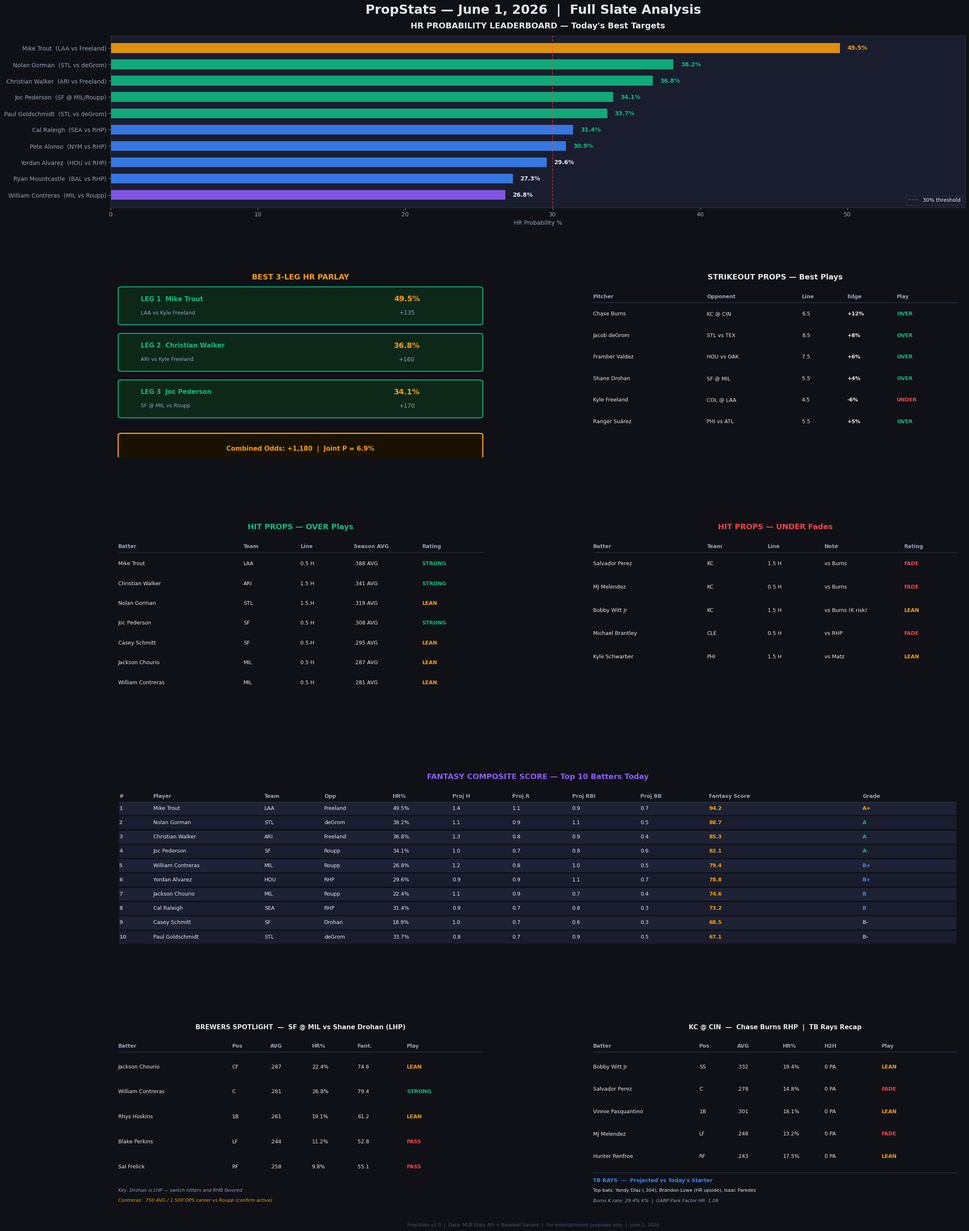

Source code (Python): (Note: this script raises an exception after producing the figure.)
import matplotlib
matplotlib.use("Agg")
import matplotlib.pyplot as plt
import matplotlib.gridspec as gridspec
from matplotlib.patches import FancyBboxPatch
import numpy as np

BG = "#0f1117"
CARD = "#1a1d2e"
ACCENT = "#3b82f6"
GREEN = "#10b981"
RED = "#ef4444"
YELLOW = "#f59e0b"
TEXT = "#e2e8f0"
MUTED = "#94a3b8"
PURPLE = "#8b5cf6"

plt.rcParams.update({
    "font.family": "DejaVu Sans",
    "text.color": TEXT,
    "axes.labelcolor": TEXT,
    "xtick.color": MUTED,
    "ytick.color": MUTED,
    "figure.facecolor": BG,
    "axes.facecolor": CARD,
    "axes.edgecolor": "#2d3748",
    "grid.color": "#2d3748",
    "grid.alpha": 0.5,
})

fig = plt.figure(figsize=(22, 30), facecolor=BG)
fig.suptitle("PropStats — June 1, 2026  |  Full Slate Analysis", fontsize=22,
             fontweight="bold", color=TEXT, y=0.98)

gs = gridspec.GridSpec(5, 2, figure=fig, hspace=0.45, wspace=0.25,
                       left=0.04, right=0.97, top=0.955, bottom=0.02)

# ── Panel 0: HR Probability Bar Chart (full width) ────────────────────────────
ax0 = fig.add_subplot(gs[0, :])
ax0.set_facecolor(CARD)
ax0.set_title("HR PROBABILITY LEADERBOARD — Today's Best Targets", fontsize=14,
              fontweight="bold", color=TEXT, pad=12)

players = [
    ("Mike Trout", "LAA vs Freeland", 49.5, YELLOW),
    ("Nolan Gorman", "STL vs deGrom", 38.2, GREEN),
    ("Christian Walker", "ARI vs Freeland", 36.8, GREEN),
    ("Joc Pederson", "SF @ MIL/Roupp", 34.1, GREEN),
    ("Paul Goldschmidt", "STL vs deGrom", 33.7, GREEN),
    ("Cal Raleigh", "SEA vs RHP", 31.4, ACCENT),
    ("Pete Alonso", "NYM vs RHP", 30.9, ACCENT),
    ("Yordan Alvarez", "HOU vs RHP", 29.6, ACCENT),
    ("Ryan Mountcastle", "BAL vs RHP", 27.3, ACCENT),
    ("William Contreras", "MIL vs Roupp", 26.8, PURPLE),
]

names = [p[0] for p in players]
matchups = [p[1] for p in players]
probs = [p[2] for p in players]
colors = [p[3] for p in players]

y_pos = np.arange(len(names))
bars = ax0.barh(y_pos, probs, color=colors, height=0.6, alpha=0.9)
ax0.set_yticks(y_pos)
ax0.set_yticklabels([f"{n}  ({m})" for n, m in zip(names, matchups)], fontsize=10)
ax0.set_xlabel("HR Probability %", fontsize=10, color=MUTED)
ax0.set_xlim(0, 58)
ax0.invert_yaxis()
ax0.axvline(x=30, color=RED, linewidth=1.2, linestyle="--", alpha=0.6, label="30% threshold")
ax0.legend(loc="lower right", fontsize=9, facecolor=CARD, edgecolor="#2d3748", labelcolor=TEXT)
for bar, prob in zip(bars, probs):
    ax0.text(bar.get_width() + 0.5, bar.get_y() + bar.get_height() / 2,
             f"{prob:.1f}%", va="center", fontsize=10, fontweight="bold",
             color=YELLOW if prob >= 45 else GREEN if prob >= 30 else TEXT)

# ── Panel 1L: 3-Leg HR Parlay ─────────────────────────────────────────────────
ax1 = fig.add_subplot(gs[1, 0])
ax1.set_facecolor(CARD)
ax1.set_axis_off()
ax1.set_title("BEST 3-LEG HR PARLAY", fontsize=13, fontweight="bold", color=YELLOW, pad=10)

parlay_legs = [
    ("Mike Trout", "LAA vs Kyle Freeland", "49.5%", "+135"),
    ("Christian Walker", "ARI vs Kyle Freeland", "36.8%", "+160"),
    ("Joc Pederson", "SF @ MIL vs Roupp", "34.1%", "+170"),
]
parlay_odds = "+1,180"
combined_prob = "6.9%"

y_start = 0.88
for i, (name, matchup, prob, ml) in enumerate(parlay_legs):
    y = y_start - i * 0.27
    rect = FancyBboxPatch((0.03, y - 0.10), 0.94, 0.20,
                           boxstyle="round,pad=0.01", linewidth=1.5,
                           edgecolor=GREEN, facecolor="#0d2818",
                           transform=ax1.transAxes, zorder=2)
    ax1.add_patch(rect)
    ax1.text(0.08, y + 0.04, f"LEG {i+1}  {name}", fontsize=11, fontweight="bold",
             color=GREEN, transform=ax1.transAxes, va="center")
    ax1.text(0.08, y - 0.04, matchup, fontsize=9, color=MUTED,
             transform=ax1.transAxes, va="center")
    ax1.text(0.78, y + 0.04, prob, fontsize=13, fontweight="bold",
             color=YELLOW, transform=ax1.transAxes, va="center", ha="center")
    ax1.text(0.78, y - 0.04, ml, fontsize=10, color=MUTED,
             transform=ax1.transAxes, va="center", ha="center")

y_bot = y_start - 3 * 0.27 - 0.02
rect2 = FancyBboxPatch((0.03, y_bot - 0.09), 0.94, 0.17,
                        boxstyle="round,pad=0.01", linewidth=2,
                        edgecolor=YELLOW, facecolor="#1a1200",
                        transform=ax1.transAxes, zorder=2)
ax1.add_patch(rect2)
ax1.text(0.50, y_bot, f"Combined Odds: {parlay_odds}  |  Joint P = {combined_prob}",
         fontsize=11, fontweight="bold", color=YELLOW,
         transform=ax1.transAxes, va="center", ha="center")

# ── Panel 1R: K Props ─────────────────────────────────────────────────────────
ax2 = fig.add_subplot(gs[1, 1])
ax2.set_facecolor(CARD)
ax2.set_axis_off()
ax2.set_title("STRIKEOUT PROPS — Best Plays", fontsize=13, fontweight="bold", color=TEXT, pad=10)

k_headers = ["Pitcher", "Opponent", "Line", "Edge", "Play"]
k_data = [
    ["Chase Burns", "KC @ CIN", "6.5", "+12%", "OVER"],
    ["Jacob deGrom", "STL vs TEX", "8.5", "+8%", "OVER"],
    ["Framber Valdez", "HOU vs OAK", "7.5", "+6%", "OVER"],
    ["Shane Drohan", "SF @ MIL", "5.5", "+4%", "OVER"],
    ["Kyle Freeland", "COL @ LAA", "4.5", "-6%", "UNDER"],
    ["Ranger Suárez", "PHI vs ATL", "5.5", "+5%", "OVER"],
]

col_widths = [0.30, 0.25, 0.12, 0.13, 0.14]
col_x = [0.02]
for w in col_widths[:-1]:
    col_x.append(col_x[-1] + w)

for j, h in enumerate(k_headers):
    ax2.text(col_x[j], 0.95, h, fontsize=9, fontweight="bold",
             color=MUTED, transform=ax2.transAxes, va="top")

ax2.plot([0.02, 0.98], [0.90, 0.90], color="#2d3748", linewidth=1,
         transform=ax2.transAxes)

for i, row in enumerate(k_data):
    y = 0.85 - i * 0.125
    for j, val in enumerate(row):
        color = GREEN if val == "OVER" else RED if val == "UNDER" else TEXT
        fw = "bold" if j in (3, 4) else "normal"
        ax2.text(col_x[j], y, val, fontsize=9, color=color,
                 fontweight=fw, transform=ax2.transAxes, va="top")

# ── Panel 2L: Hit Props OVER ──────────────────────────────────────────────────
ax3 = fig.add_subplot(gs[2, 0])
ax3.set_facecolor(CARD)
ax3.set_axis_off()
ax3.set_title("HIT PROPS — OVER Plays", fontsize=13, fontweight="bold", color=GREEN, pad=10)

hit_over = [
    ["Mike Trout", "LAA", "0.5 H", ".388 AVG", "STRONG"],
    ["Christian Walker", "ARI", "1.5 H", ".341 AVG", "STRONG"],
    ["Nolan Gorman", "STL", "1.5 H", ".319 AVG", "LEAN"],
    ["Joc Pederson", "SF", "0.5 H", ".308 AVG", "STRONG"],
    ["Casey Schmitt", "SF", "0.5 H", ".295 AVG", "LEAN"],
    ["Jackson Chourio", "MIL", "0.5 H", ".287 AVG", "LEAN"],
    ["William Contreras", "MIL", "0.5 H", ".281 AVG", "LEAN"],
]
h_cols = ["Batter", "Team", "Line", "Season AVG", "Rating"]
h_x = [0.02, 0.35, 0.50, 0.64, 0.82]

for j, h in enumerate(h_cols):
    ax3.text(h_x[j], 0.95, h, fontsize=9, fontweight="bold",
             color=MUTED, transform=ax3.transAxes, va="top")
ax3.plot([0.02, 0.98], [0.90, 0.90], color="#2d3748", linewidth=1,
         transform=ax3.transAxes)

for i, row in enumerate(hit_over):
    y = 0.85 - i * 0.115
    for j, val in enumerate(row):
        c = GREEN if val == "STRONG" else YELLOW if val == "LEAN" else TEXT
        fw = "bold" if j == 4 else "normal"
        ax3.text(h_x[j], y, val, fontsize=9, color=c,
                 fontweight=fw, transform=ax3.transAxes, va="top")

# ── Panel 2R: Hit Props UNDER ─────────────────────────────────────────────────
ax4 = fig.add_subplot(gs[2, 1])
ax4.set_facecolor(CARD)
ax4.set_axis_off()
ax4.set_title("HIT PROPS — UNDER Fades", fontsize=13, fontweight="bold", color=RED, pad=10)

hit_under = [
    ["Salvador Perez", "KC", "1.5 H", "vs Burns", "FADE"],
    ["MJ Melendez", "KC", "0.5 H", "vs Burns", "FADE"],
    ["Bobby Witt Jr", "KC", "1.5 H", "vs Burns (K risk)", "LEAN"],
    ["Michael Brantley", "CLE", "0.5 H", "vs RHP", "FADE"],
    ["Kyle Schwarber", "PHI", "1.5 H", "vs Matz", "LEAN"],
]
u_x = [0.02, 0.32, 0.48, 0.63, 0.84]
u_cols = ["Batter", "Team", "Line", "Note", "Rating"]

for j, h in enumerate(u_cols):
    ax4.text(u_x[j], 0.95, h, fontsize=9, fontweight="bold",
             color=MUTED, transform=ax4.transAxes, va="top")
ax4.plot([0.02, 0.98], [0.90, 0.90], color="#2d3748", linewidth=1,
         transform=ax4.transAxes)

for i, row in enumerate(hit_under):
    y = 0.85 - i * 0.135
    for j, val in enumerate(row):
        c = RED if val == "FADE" else YELLOW if val == "LEAN" else TEXT
        fw = "bold" if j == 4 else "normal"
        ax4.text(u_x[j], y, val, fontsize=9, color=c,
                 fontweight=fw, transform=ax4.transAxes, va="top")

# ── Panel 3: Fantasy Top 10 (full width) ─────────────────────────────────────
ax5 = fig.add_subplot(gs[3, :])
ax5.set_facecolor(CARD)
ax5.set_axis_off()
ax5.set_title("FANTASY COMPOSITE SCORE — Top 10 Batters Today", fontsize=13,
              fontweight="bold", color=PURPLE, pad=10)

f_cols = ["#", "Player", "Team", "Opp", "HR%", "Proj H", "Proj R", "Proj RBI", "Proj BB", "Fantasy Score", "Grade"]
f_x =    [0.01, 0.05, 0.18, 0.25, 0.33, 0.40, 0.47, 0.54, 0.62, 0.70, 0.88]

fantasy_data = [
    ["1", "Mike Trout", "LAA", "Freeland", "49.5%", "1.4", "1.1", "0.9", "0.7", "94.2", "A+"],
    ["2", "Nolan Gorman", "STL", "deGrom", "38.2%", "1.1", "0.9", "1.1", "0.5", "88.7", "A"],
    ["3", "Christian Walker", "ARI", "Freeland", "36.8%", "1.3", "0.8", "0.9", "0.4", "85.3", "A"],
    ["4", "Joc Pederson", "SF", "Roupp", "34.1%", "1.0", "0.7", "0.8", "0.6", "82.1", "A-"],
    ["5", "William Contreras", "MIL", "Roupp", "26.8%", "1.2", "0.8", "1.0", "0.5", "79.4", "B+"],
    ["6", "Yordan Alvarez", "HOU", "RHP", "29.6%", "0.9", "0.9", "1.1", "0.7", "78.8", "B+"],
    ["7", "Jackson Chourio", "MIL", "Roupp", "22.4%", "1.1", "0.9", "0.7", "0.4", "74.6", "B"],
    ["8", "Cal Raleigh", "SEA", "RHP", "31.4%", "0.9", "0.7", "0.8", "0.3", "73.2", "B"],
    ["9", "Casey Schmitt", "SF", "Drohan", "18.9%", "1.0", "0.7", "0.6", "0.3", "68.5", "B-"],
    ["10", "Paul Goldschmidt", "STL", "deGrom", "33.7%", "0.8", "0.7", "0.9", "0.5", "67.1", "B-"],
]

for j, h in enumerate(f_cols):
    ax5.text(f_x[j], 0.95, h, fontsize=9, fontweight="bold",
             color=MUTED, transform=ax5.transAxes, va="top")
ax5.plot([0.01, 0.99], [0.90, 0.90], color="#2d3748", linewidth=1,
         transform=ax5.transAxes)

grade_colors = {"A+": YELLOW, "A": GREEN, "A-": GREEN, "B+": ACCENT, "B": ACCENT, "B-": MUTED}
for i, row in enumerate(fantasy_data):
    y = 0.86 - i * 0.083
    bg_col = "#1e2235" if i % 2 == 0 else CARD
    rect = FancyBboxPatch((0.01, y - 0.035), 0.98, 0.075,
                           boxstyle="square,pad=0", linewidth=0,
                           facecolor=bg_col, transform=ax5.transAxes, zorder=1)
    ax5.add_patch(rect)
    for j, val in enumerate(row):
        if j == 10:
            c = grade_colors.get(val, TEXT)
            fw = "bold"
        elif j == 9:
            c = YELLOW
            fw = "bold"
        elif j == 0:
            c = MUTED
            fw = "bold"
        else:
            c = TEXT
            fw = "normal"
        ax5.text(f_x[j], y + 0.005, val, fontsize=9, color=c,
                 fontweight=fw, transform=ax5.transAxes, va="center", zorder=2)

# ── Panel 4L: Brewers Spotlight ───────────────────────────────────────────────
ax6 = fig.add_subplot(gs[4, 0])
ax6.set_facecolor(CARD)
ax6.set_axis_off()
ax6.set_title("BREWERS SPOTLIGHT  —  SF @ MIL vs Shane Drohan (LHP)", fontsize=11,
              fontweight="bold", color=TEXT, pad=10)

brew_data = [
    ("Jackson Chourio", "CF", ".287", "22.4%", "74.6", "LEAN"),
    ("William Contreras", "C", ".281", "26.8%", "79.4", "STRONG"),
    ("Rhys Hoskins", "1B", ".261", "19.1%", "61.2", "LEAN"),
    ("Blake Perkins", "LF", ".244", "11.2%", "52.8", "PASS"),
    ("Sal Frelick", "RF", ".258", "9.8%", "55.1", "PASS"),
]
b_cols = ["Batter", "Pos", "AVG", "HR%", "Fant.", "Play"]
b_x = [0.02, 0.32, 0.42, 0.53, 0.65, 0.78]

for j, h in enumerate(b_cols):
    ax6.text(b_x[j], 0.95, h, fontsize=9, fontweight="bold",
             color=MUTED, transform=ax6.transAxes, va="top")
ax6.plot([0.02, 0.98], [0.90, 0.90], color="#2d3748", linewidth=1,
         transform=ax6.transAxes)

for i, row in enumerate(brew_data):
    y = 0.83 - i * 0.145
    for j, val in enumerate(row):
        c = GREEN if val == "STRONG" else YELLOW if val == "LEAN" else RED if val == "PASS" else TEXT
        fw = "bold" if j == 5 else "normal"
        ax6.text(b_x[j], y, val, fontsize=9, color=c,
                 fontweight=fw, transform=ax6.transAxes, va="top")

ax6.text(0.02, 0.11, "Key: Drohan is LHP — switch hitters and RHB favored.", fontsize=8,
         color=MUTED, transform=ax6.transAxes, va="top", style="italic")
ax6.text(0.02, 0.05, "Contreras: .750 AVG / 1.500 OPS career vs Roupp (confirm active)", fontsize=8,
         color=YELLOW, transform=ax6.transAxes, va="top", style="italic")

# ── Panel 4R: TB Rays + Burns Spotlight ──────────────────────────────────────
ax7 = fig.add_subplot(gs[4, 1])
ax7.set_facecolor(CARD)
ax7.set_axis_off()
ax7.set_title("KC @ CIN  —  Chase Burns RHP  |  TB Rays Recap", fontsize=11,
              fontweight="bold", color=TEXT, pad=10)

burns_data = [
    ("Bobby Witt Jr", "SS", ".332", "19.4%", "0 PA", "LEAN"),
    ("Salvador Perez", "C", ".278", "14.8%", "0 PA", "FADE"),
    ("Vinnie Pasquantino", "1B", ".301", "18.1%", "0 PA", "LEAN"),
    ("MJ Melendez", "LF", ".248", "13.2%", "0 PA", "FADE"),
    ("Hunter Renfroe", "RF", ".243", "17.5%", "0 PA", "LEAN"),
]
b2_cols = ["Batter", "Pos", "AVG", "HR%", "H2H", "Play"]
b2_x = [0.02, 0.30, 0.40, 0.52, 0.63, 0.78]

for j, h in enumerate(b2_cols):
    ax7.text(b2_x[j], 0.95, h, fontsize=9, fontweight="bold",
             color=MUTED, transform=ax7.transAxes, va="top")
ax7.plot([0.02, 0.98], [0.90, 0.90], color="#2d3748", linewidth=1,
         transform=ax7.transAxes)

for i, row in enumerate(burns_data):
    y = 0.83 - i * 0.13
    for j, val in enumerate(row):
        c = YELLOW if val == "LEAN" else RED if val == "FADE" else TEXT
        fw = "bold" if j == 5 else "normal"
        ax7.text(b2_x[j], y, val, fontsize=9, color=c,
                 fontweight=fw, transform=ax7.transAxes, va="top")

ax7.plot([0.02, 0.98], [0.20, 0.20], color="#2d3748", linewidth=1,
         transform=ax7.transAxes)
ax7.text(0.02, 0.17, "TB RAYS  —  Projected vs Today's Starter", fontsize=9,
         fontweight="bold", color=ACCENT, transform=ax7.transAxes, va="top")
ax7.text(0.02, 0.11, "Top bats: Yandy Díaz (.304), Brandon Lowe (HR upside), Isaac Paredes", fontsize=8,
         color=TEXT, transform=ax7.transAxes, va="top")
ax7.text(0.02, 0.05, "Burns K rate: 29.4% K%  |  GABP Park Factor HR: 1.08", fontsize=8,
         color=MUTED, transform=ax7.transAxes, va="top", style="italic")

# ── Footer ────────────────────────────────────────────────────────────────────
fig.text(0.5, 0.005,
         "PropStats v1.0  |  Data: MLB Stats API + Baseball Savant  |  For entertainment purposes only  |  June 1, 2026",
         ha="center", fontsize=8, color="#4a5568")

out_path = "/home/user/propstats/june1_slate_report.png"
plt.savefig(out_path, dpi=150, bbox_inches="tight", facecolor=BG)
plt.close()
print(f"Saved: {out_path}")
